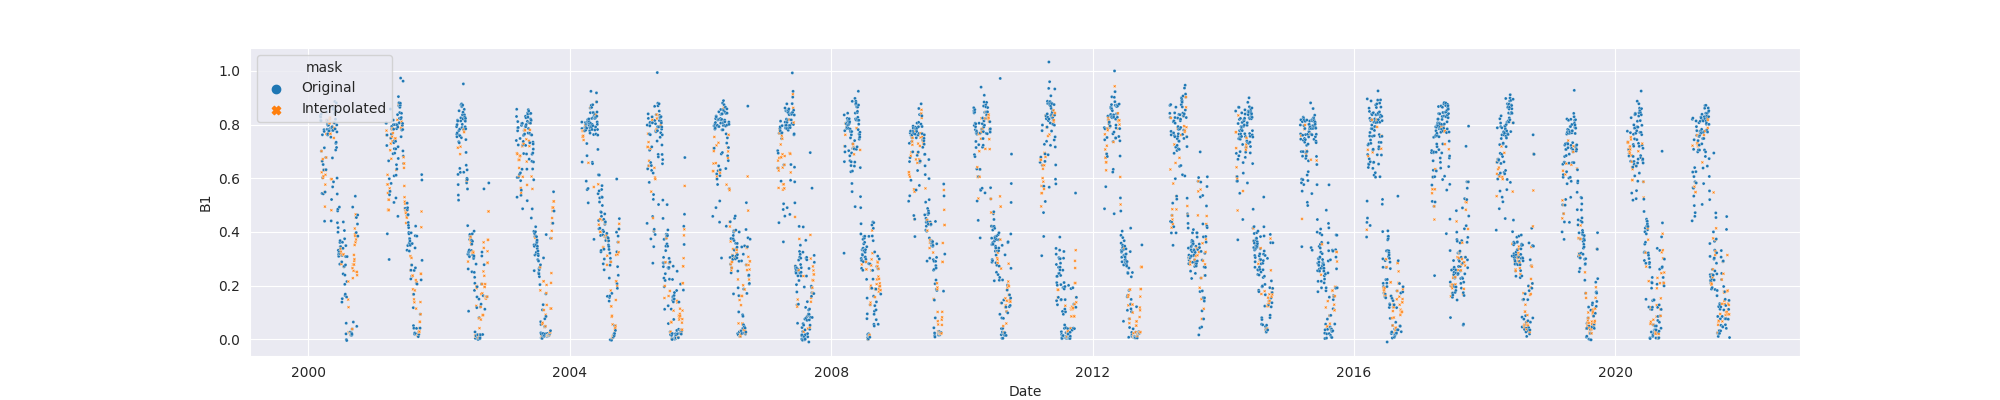

Source data for this figure (header and first rows):
system:time_start, B1, B1_interpolate
2000-03-08, 0.8328, 0.8328
2000-03-09, 0.828, 0.828
2000-03-10, 0.8158, 0.8158
2000-03-11, 0.814, 0.814
2000-03-12, 0.8391, 0.8391
2000-03-13, 0.7012, 0.7012
2000-03-14, , 0.7012
2000-03-15, , 0.6223
2000-03-16, , 0.664
2000-03-17, 0.5434, 0.5434
2000-03-18, 0.664, 0.664
2000-03-19, 0.7621, 0.7621
2000-03-20, 0.6018, 0.6018
2000-03-21, , 0.6717
2000-03-22, , 0.6018
2000-03-23, 0.6512, 0.6512
2000-03-24, 0.5421, 0.5421
2000-03-25, , 0.6081
2000-03-26, , 0.631
2000-03-27, 0.631, 0.631
2000-03-28, 0.7811, 0.7811
2000-03-29, 0.7745, 0.7745
2000-03-30, 0.7136, 0.7136
2000-03-31, 0.44, 0.44
2000-04-01, , 0.5488
2000-04-02, , 0.4944
2000-04-03, 0.5488, 0.5488
2000-04-04, , 0.5765
2000-04-05, , 0.6131
2000-04-06, , 0.6298
2000-04-07, 0.6775, 0.6775
2000-04-08, 0.6322, 0.6322
2000-04-09, , 0.6775
2000-04-10, , 0.7653
2000-04-11, 0.8162, 0.8162
2000-04-12, 0.8475, 0.8475
2000-04-13, , 0.8162
2000-04-14, , 0.8105
2000-04-15, 0.7825, 0.7825
2000-04-16, 0.8015, 0.8015
2000-04-17, 0.7617, 0.7617
2000-04-18, 0.766, 0.766
2000-04-19, 0.8006, 0.8006
2000-04-20, 0.7967, 0.7967
2000-04-21, 0.8159, 0.8159
2000-04-22, 0.781, 0.781
2000-04-23, 0.7996, 0.7996
2000-04-24, 0.775, 0.775
2000-04-25, 0.777, 0.777
2000-04-26, , 0.8057
2000-04-27, , 0.8211
2000-04-28, 0.8651, 0.8651
2000-04-29, , 0.8057
2000-04-30, , 0.8211
2000-05-01, , 0.8262
2000-05-02, , 0.7658
2000-05-03, , 0.7658
2000-05-04, 0.7873, 0.7873
2000-05-05, 0.7533, 0.7533
2000-05-06, , 0.5972
... 7,818 more rows
